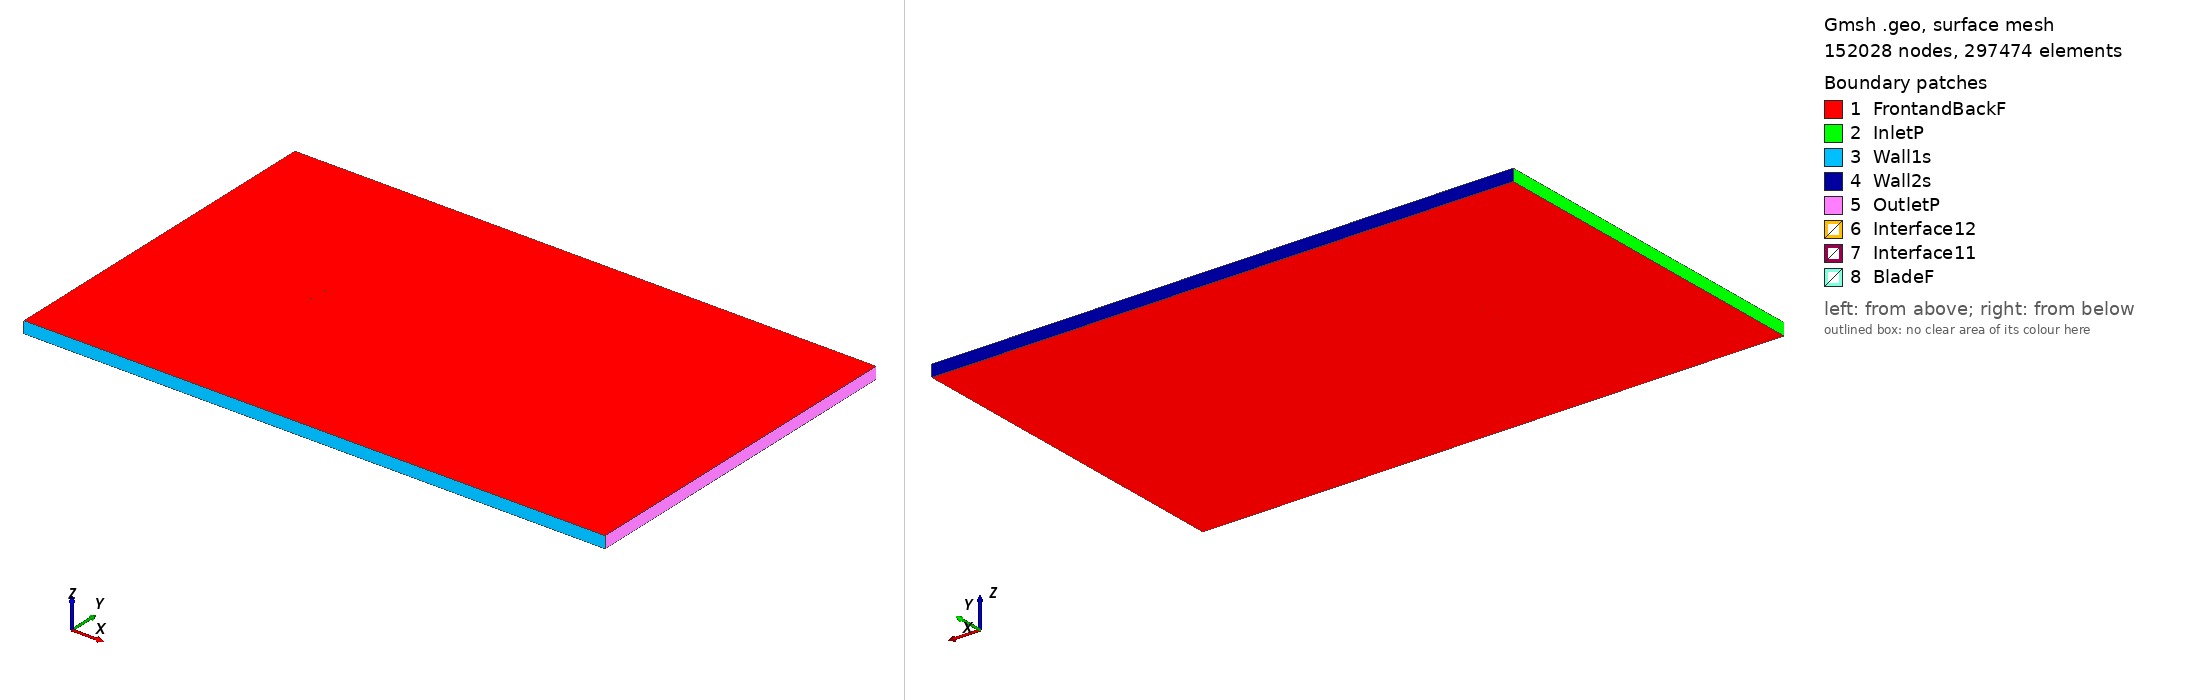

Gmsh geometry script, surface-meshed: 152028 nodes, 297474 surface elements. Boundary patches (legend numbers): 1 FrontandBackF, 2 InletP, 3 Wall1s, 4 Wall2s, 5 OutletP, 6 Interface12, 7 Interface11, 8 BladeF. Left view from above one corner, right view from below the opposite corner. Legend entries are the model's physical surfaces. The drawing asked Gmsh for element sizes between 1% and 20% of the model's largest extent; the script's own settings can give other sizes.

=== fx63137sm_tsr_-0.61988_aoa_-3.389.geo (drawn) ===
SetFactory("OpenCASCADE");

Point(1) = {0.074602, 0.739953, 0, 1.0};
Point(2) = {0.070950, 0.740742, 0, 1.0};
Point(3) = {0.063810, 0.742186, 0, 1.0};
Point(4) = {0.055676, 0.743738, 0, 1.0};
Point(5) = {0.046688, 0.745339, 0, 1.0};
Point(6) = {0.037002, 0.746877, 0, 1.0};
Point(7) = {0.026794, 0.748222, 0, 1.0};
Point(8) = {0.016241, 0.749251, 0, 1.0};
Point(9) = {0.005531, 0.749865, 0, 1.0};
Point(10) = {-0.005151, 0.750000, 0, 1.0};
Point(11) = {-0.015621, 0.749623, 0, 1.0};
Point(12) = {-0.020719, 0.749240, 0, 1.0};
Point(13) = {-0.025697, 0.748729, 0, 1.0};
Point(14) = {-0.030533, 0.748094, 0, 1.0};
Point(15) = {-0.035209, 0.747338, 0, 1.0};
Point(16) = {-0.039702, 0.746467, 0, 1.0};
Point(17) = {-0.043993, 0.745490, 0, 1.0};
Point(18) = {-0.048066, 0.744412, 0, 1.0};
Point(19) = {-0.051902, 0.743240, 0, 1.0};
Point(20) = {-0.055487, 0.741987, 0, 1.0};
Point(21) = {-0.058804, 0.740671, 0, 1.0};
Point(22) = {-0.061840, 0.739316, 0, 1.0};
Point(23) = {-0.064585, 0.737943, 0, 1.0};
Point(24) = {-0.067026, 0.736556, 0, 1.0};
Point(25) = {-0.069150, 0.735141, 0, 1.0};
Point(26) = {-0.070949, 0.733671, 0, 1.0};
Point(27) = {-0.072411, 0.732143, 0, 1.0};
Point(28) = {-0.073534, 0.730584, 0, 1.0};
Point(29) = {-0.074316, 0.729075, 0, 1.0};
Point(30) = {-0.074761, 0.727715, 0, 1.0};
Point(31) = {-0.074869, 0.726588, 0, 1.0};
Point(32) = {-0.074643, 0.725723, 0, 1.0};
Point(33) = {-0.074080, 0.725092, 0, 1.0};
Point(34) = {-0.073181, 0.724632, 0, 1.0};
Point(35) = {-0.071945, 0.724281, 0, 1.0};
Point(36) = {-0.070376, 0.724001, 0, 1.0};
Point(37) = {-0.068478, 0.723781, 0, 1.0};
Point(38) = {-0.066261, 0.723630, 0, 1.0};
Point(39) = {-0.063733, 0.723553, 0, 1.0};
Point(40) = {-0.060906, 0.723548, 0, 1.0};
Point(41) = {-0.057794, 0.723608, 0, 1.0};
Point(42) = {-0.054406, 0.723728, 0, 1.0};
Point(43) = {-0.050757, 0.723906, 0, 1.0};
Point(44) = {-0.046866, 0.724144, 0, 1.0};
Point(45) = {-0.042747, 0.724449, 0, 1.0};
Point(46) = {-0.038421, 0.724824, 0, 1.0};
Point(47) = {-0.033902, 0.725278, 0, 1.0};
Point(48) = {-0.029214, 0.725816, 0, 1.0};
Point(49) = {-0.024377, 0.726444, 0, 1.0};
Point(50) = {-0.019411, 0.727158, 0, 1.0};
Point(51) = {-0.014337, 0.727950, 0, 1.0};
Point(52) = {-0.003949, 0.729705, 0, 1.0};
Point(53) = {0.006614, 0.731576, 0, 1.0};
Point(54) = {0.017177, 0.733430, 0, 1.0};
Point(55) = {0.027568, 0.735139, 0, 1.0};
Point(56) = {0.037611, 0.736595, 0, 1.0};
Point(57) = {0.047139, 0.737719, 0, 1.0};
Point(58) = {0.055989, 0.738454, 0, 1.0};
Point(59) = {0.064013, 0.738770, 0, 1.0};
Point(60) = {0.071073, 0.738668, 0, 1.0};
Point(61) = {0.074692, 0.738449, 0, 1.0};
Point(62) = {-0.074602, -0.739953, 0, 1.0};
Point(63) = {-0.070950, -0.740742, 0, 1.0};
Point(64) = {-0.063810, -0.742186, 0, 1.0};
Point(65) = {-0.055676, -0.743738, 0, 1.0};
Point(66) = {-0.046688, -0.745339, 0, 1.0};
Point(67) = {-0.037002, -0.746877, 0, 1.0};
Point(68) = {-0.026794, -0.748222, 0, 1.0};
Point(69) = {-0.016241, -0.749251, 0, 1.0};
Point(70) = {-0.005531, -0.749865, 0, 1.0};
Point(71) = {0.005151, -0.750000, 0, 1.0};
Point(72) = {0.015621, -0.749623, 0, 1.0};
Point(73) = {0.020719, -0.749240, 0, 1.0};
Point(74) = {0.025697, -0.748729, 0, 1.0};
Point(75) = {0.030533, -0.748094, 0, 1.0};
Point(76) = {0.035209, -0.747338, 0, 1.0};
Point(77) = {0.039702, -0.746467, 0, 1.0};
Point(78) = {0.043993, -0.745490, 0, 1.0};
Point(79) = {0.048066, -0.744412, 0, 1.0};
Point(80) = {0.051902, -0.743240, 0, 1.0};
Point(81) = {0.055487, -0.741987, 0, 1.0};
Point(82) = {0.058804, -0.740671, 0, 1.0};
Point(83) = {0.061840, -0.739316, 0, 1.0};
Point(84) = {0.064585, -0.737943, 0, 1.0};
Point(85) = {0.067026, -0.736556, 0, 1.0};
Point(86) = {0.069150, -0.735141, 0, 1.0};
Point(87) = {0.070949, -0.733671, 0, 1.0};
Point(88) = {0.072411, -0.732143, 0, 1.0};
Point(89) = {0.073534, -0.730584, 0, 1.0};
Point(90) = {0.074316, -0.729075, 0, 1.0};
Point(91) = {0.074761, -0.727715, 0, 1.0};
Point(92) = {0.074869, -0.726588, 0, 1.0};
Point(93) = {0.074643, -0.725723, 0, 1.0};
Point(94) = {0.074080, -0.725092, 0, 1.0};
Point(95) = {0.073181, -0.724632, 0, 1.0};
Point(96) = {0.071945, -0.724281, 0, 1.0};
Point(97) = {0.070376, -0.724001, 0, 1.0};
Point(98) = {0.068478, -0.723781, 0, 1.0};
Point(99) = {0.066261, -0.723630, 0, 1.0};
Point(100) = {0.063733, -0.723553, 0, 1.0};
Point(101) = {0.060906, -0.723548, 0, 1.0};
Point(102) = {0.057794, -0.723608, 0, 1.0};
Point(103) = {0.054406, -0.723728, 0, 1.0};
Point(104) = {0.050757, -0.723906, 0, 1.0};
Point(105) = {0.046866, -0.724144, 0, 1.0};
Point(106) = {0.042747, -0.724449, 0, 1.0};
Point(107) = {0.038421, -0.724824, 0, 1.0};
Point(108) = {0.033902, -0.725278, 0, 1.0};
Point(109) = {0.029214, -0.725816, 0, 1.0};
Point(110) = {0.024377, -0.726444, 0, 1.0};
Point(111) = {0.019411, -0.727158, 0, 1.0};
Point(112) = {0.014337, -0.727950, 0, 1.0};
Point(113) = {0.003949, -0.729705, 0, 1.0};
Point(114) = {-0.006614, -0.731576, 0, 1.0};
Point(115) = {-0.017177, -0.733430, 0, 1.0};
Point(116) = {-0.027568, -0.735139, 0, 1.0};
Point(117) = {-0.037611, -0.736595, 0, 1.0};
Point(118) = {-0.047139, -0.737719, 0, 1.0};
Point(119) = {-0.055989, -0.738454, 0, 1.0};
Point(120) = {-0.064013, -0.738770, 0, 1.0};
Point(121) = {-0.071073, -0.738668, 0, 1.0};
Point(122) = {-0.074692, -0.738449, 0, 1.0};

// Lines: first blade (splines 1-4)
Spline(1) = {1:15};
Spline(2) = {15:47};
Spline(3) = {47:61};
Spline(4) = {61,1};

// Lines: second blade (splines 5-8)
Spline(5) = {62:76};
Spline(6) = {76:108};
Spline(7) = {108:122};
Spline(8) = {122,62};

// Outer domain (points 20001-4 and lines)
Point(123) = {-13.50000000, -15.00000000, 0, 1.0};
Point(124) = {-13.50000000, 15.00000000, 0, 1.0};
Point(125) = {36.00000000, 15.00000000, 0, 1.0};
Point(126) = {36.00000000, -15.00000000, 0, 1.0};
Line(11) = {123, 124};
Line(12) = {124, 125};
Line(13) = {125, 126};
Line(14) = {123, 126};

// Interface (between moving and stationary domain) (circles)
Circle(9) = {0, 0, 0, 0.80000000, 0, 2*Pi};
Circle(10) = {0, 0, 0, 0.80000000, 0, 2*Pi};

// Loops collect Lines/Splines/etc (blade1, blade2, domain, first circle)
Line Loop(1) = {1:4};
Line Loop(2) = {5:8};
Line Loop(3) = {11,12,13,-14};
Line Loop(4) = {9};

// BooleanDifference cuts out the circle/interface from the domain
Plane Surface(1) = {3};
Plane Surface(2) = {4};
BooleanDifference{ Surface{1}; Delete;}{ Surface{2}; Delete;}

// This one cuts out the blades from the inner circle/interface
Line Loop(6) = {10};
Plane Surface(5) = {6};
Plane Surface(6) = {1};
Plane Surface(7) = {2};
BooleanDifference{ Surface{5}; Delete;}{ Surface{6,7}; Delete;}

// extrude to 3rd dimension
Extrude {0, 0, 1} {Surface{1}; Surface{5}; Layers{1}; Recombine;}

// Physical Surfaces are the named boundaries (patches)
Physical Surface("Interface11") = {12};
Physical Surface("Interface12") = {10};

// sides of domain
Physical Surface("InletP") = {6};
Physical Surface("OutletP") = {9};

// top and bottom of domain
Physical Surface("Wall1s") = {7};
Physical Surface("Wall2s") = {8};

// Check FrontandBackF by ensuring there is nothing in the 3rd dimension
Physical Surface("FrontandBackF") = {1,11,5,21};
Physical Surface("BladeF") = {13:20};
Physical Volume("Turbine") = {2};
Physical Volume("Farfield") = {1};

// settings for airfoil boundary layer
Field[1] = BoundaryLayer;
Field[1].EdgesList = {1:8};
Field[1].hwall_n = 1e-3;
Field[1].thickness = 1.5e-2;
Field[1].ratio = 1.05;
Field[1].Quads = 1;
BoundaryLayer Field = 1;

// control points for mesh (blade and interface)
// floor((arc length / 1.5mm)/ 6) -> Transfinite Line
Transfinite Line {1,2,3,5,6,7} = 34 Using Progression 1;
Transfinite Line {4,8} = 2 Using Progression 1;
Transfinite Line {9, 15} = 800 Using Progression 1;

// For more information on gmsh syntax, visit http://gmsh.info/doc/texinfo/gmsh.html
